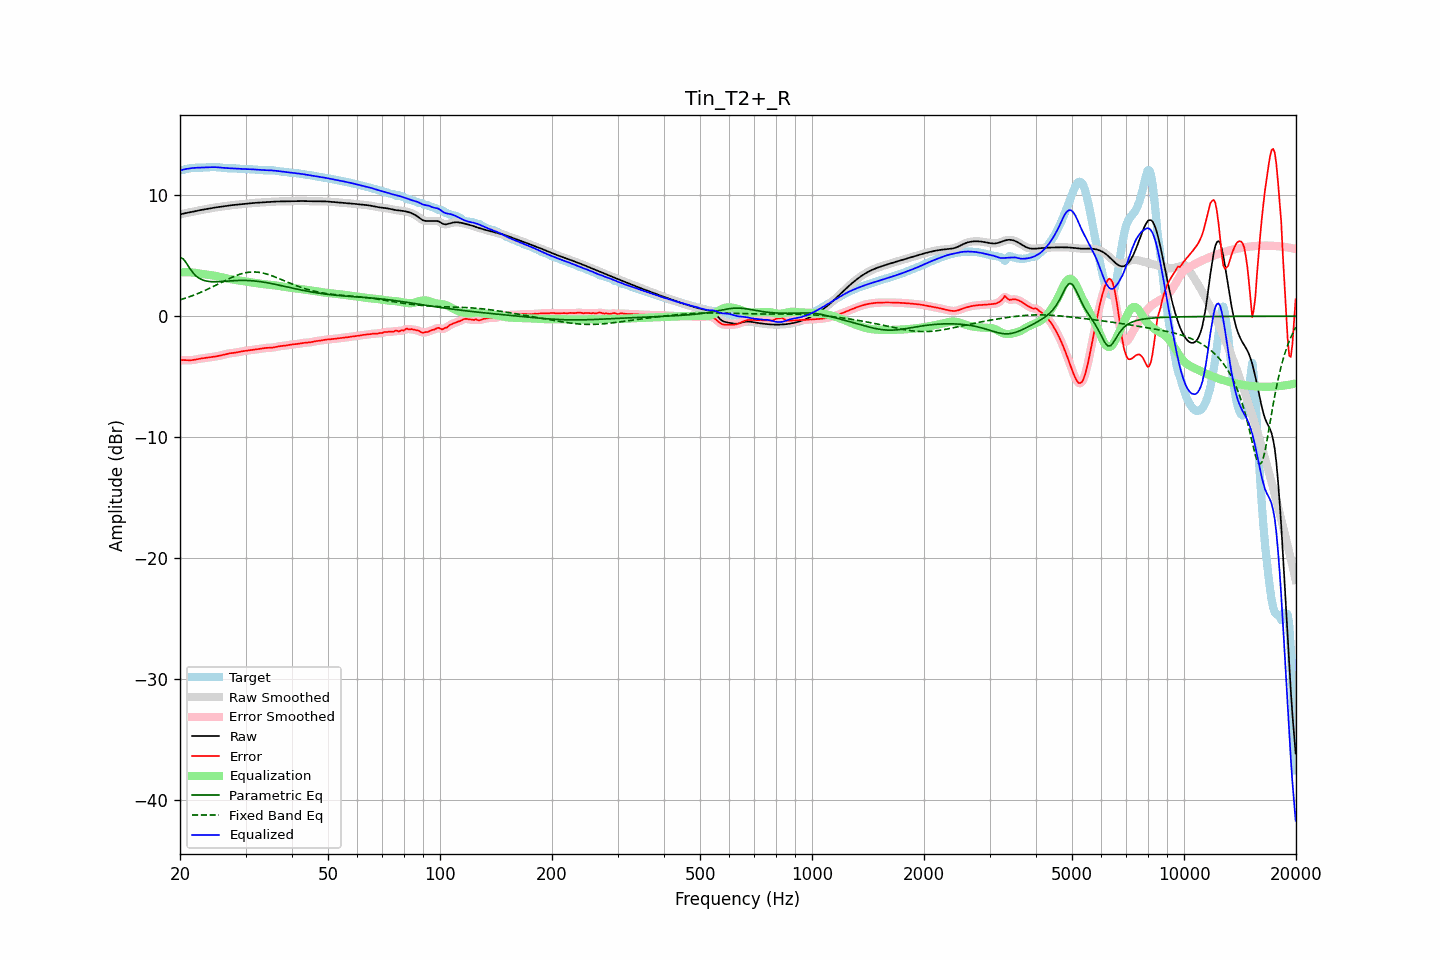

Source data for this figure (header and first rows):
frequency, raw, error, smoothed, error_smoothed, equalization, parametric_eq, fixed_band_eq, equalized_raw, equalized_smoothed, target
20.00, 8.40, -3.64, 8.40, -3.64, 3.62, 4.85, 1.35, 12.03, 12.03, 12.05
20.20, 8.44, -3.63, 8.44, -3.63, 3.63, 4.80, 1.39, 12.07, 12.07, 12.07
20.40, 8.48, -3.62, 8.48, -3.63, 3.64, 4.74, 1.43, 12.11, 12.11, 12.10
20.61, 8.51, -3.62, 8.51, -3.62, 3.64, 4.56, 1.48, 12.15, 12.15, 12.13
20.81, 8.53, -3.63, 8.53, -3.63, 3.64, 4.39, 1.52, 12.17, 12.17, 12.16
21.02, 8.56, -3.64, 8.56, -3.64, 3.64, 4.18, 1.57, 12.19, 12.19, 12.20
21.23, 8.58, -3.64, 8.58, -3.64, 3.63, 3.97, 1.61, 12.21, 12.21, 12.22
21.44, 8.61, -3.64, 8.61, -3.63, 3.62, 3.78, 1.66, 12.23, 12.23, 12.24
21.66, 8.64, -3.62, 8.64, -3.62, 3.61, 3.60, 1.71, 12.24, 12.24, 12.25
21.87, 8.66, -3.60, 8.66, -3.60, 3.59, 3.46, 1.76, 12.26, 12.26, 12.26
22.09, 8.69, -3.57, 8.69, -3.57, 3.57, 3.32, 1.81, 12.27, 12.27, 12.27
22.31, 8.72, -3.54, 8.72, -3.55, 3.55, 3.22, 1.87, 12.27, 12.27, 12.27
22.54, 8.75, -3.52, 8.75, -3.52, 3.53, 3.13, 1.92, 12.28, 12.28, 12.27
22.76, 8.77, -3.50, 8.77, -3.50, 3.51, 3.06, 1.98, 12.28, 12.28, 12.27
22.99, 8.80, -3.48, 8.80, -3.48, 3.48, 3.00, 2.04, 12.28, 12.28, 12.28
23.22, 8.82, -3.46, 8.82, -3.46, 3.47, 2.96, 2.10, 12.29, 12.29, 12.29
23.45, 8.85, -3.45, 8.85, -3.45, 3.45, 2.92, 2.16, 12.29, 12.29, 12.30
23.69, 8.87, -3.43, 8.87, -3.43, 3.43, 2.89, 2.22, 12.30, 12.30, 12.30
23.92, 8.89, -3.42, 8.89, -3.42, 3.41, 2.87, 2.28, 12.31, 12.31, 12.31
24.16, 8.92, -3.40, 8.92, -3.40, 3.40, 2.86, 2.35, 12.31, 12.31, 12.31
24.40, 8.94, -3.37, 8.94, -3.37, 3.38, 2.85, 2.41, 12.32, 12.32, 12.32
24.65, 8.96, -3.35, 8.96, -3.35, 3.35, 2.85, 2.48, 12.32, 12.32, 12.32
24.89, 8.98, -3.33, 8.98, -3.33, 3.33, 2.85, 2.54, 12.32, 12.32, 12.32
25.14, 9.00, -3.31, 9.00, -3.31, 3.31, 2.85, 2.61, 12.31, 12.31, 12.31
25.39, 9.02, -3.28, 9.02, -3.28, 3.28, 2.85, 2.68, 12.30, 12.30, 12.30
25.65, 9.04, -3.25, 9.04, -3.25, 3.25, 2.86, 2.74, 12.28, 12.29, 12.29
25.91, 9.06, -3.22, 9.06, -3.22, 3.21, 2.87, 2.81, 12.27, 12.27, 12.28
26.16, 9.08, -3.18, 9.08, -3.18, 3.18, 2.88, 2.88, 12.26, 12.26, 12.26
26.43, 9.10, -3.15, 9.10, -3.15, 3.15, 2.89, 2.94, 12.25, 12.25, 12.24
26.69, 9.12, -3.11, 9.12, -3.11, 3.12, 2.90, 3.01, 12.24, 12.24, 12.23
26.96, 9.14, -3.08, 9.14, -3.09, 3.10, 2.91, 3.07, 12.23, 12.23, 12.22
27.23, 9.16, -3.06, 9.16, -3.06, 3.07, 2.92, 3.14, 12.23, 12.23, 12.22
27.50, 9.17, -3.05, 9.17, -3.05, 3.05, 2.93, 3.20, 12.22, 12.22, 12.22
27.77, 9.19, -3.03, 9.19, -3.03, 3.03, 2.93, 3.25, 12.22, 12.22, 12.22
28.05, 9.20, -3.02, 9.20, -3.02, 3.01, 2.94, 3.31, 12.21, 12.21, 12.22
28.33, 9.21, -3.00, 9.21, -3.00, 2.99, 2.95, 3.36, 12.20, 12.20, 12.21
28.62, 9.23, -2.97, 9.23, -2.97, 2.97, 2.95, 3.41, 12.19, 12.19, 12.20
28.90, 9.24, -2.94, 9.24, -2.94, 2.94, 2.96, 3.46, 12.18, 12.18, 12.18
29.19, 9.25, -2.92, 9.25, -2.92, 2.92, 2.96, 3.50, 12.17, 12.17, 12.17
29.48, 9.27, -2.89, 9.27, -2.89, 2.90, 2.96, 3.54, 12.17, 12.17, 12.16
29.78, 9.28, -2.87, 9.28, -2.87, 2.88, 2.96, 3.57, 12.16, 12.16, 12.16
30.08, 9.30, -2.86, 9.30, -2.86, 2.86, 2.96, 3.60, 12.16, 12.16, 12.16
30.38, 9.31, -2.84, 9.31, -2.84, 2.84, 2.95, 3.62, 12.15, 12.15, 12.16
30.68, 9.33, -2.82, 9.33, -2.82, 2.82, 2.94, 3.64, 12.15, 12.15, 12.15
30.99, 9.34, -2.80, 9.34, -2.80, 2.80, 2.94, 3.65, 12.14, 12.14, 12.14
31.30, 9.35, -2.78, 9.35, -2.78, 2.78, 2.93, 3.66, 12.14, 12.14, 12.13
31.61, 9.36, -2.76, 9.36, -2.76, 2.77, 2.92, 3.66, 12.13, 12.13, 12.12
31.93, 9.37, -2.75, 9.37, -2.75, 2.75, 2.90, 3.65, 12.12, 12.12, 12.12
32.24, 9.38, -2.73, 9.38, -2.73, 2.72, 2.89, 3.64, 12.10, 12.10, 12.11
32.57, 9.39, -2.71, 9.39, -2.71, 2.70, 2.87, 3.63, 12.09, 12.09, 12.10
32.89, 9.40, -2.69, 9.40, -2.69, 2.68, 2.86, 3.61, 12.08, 12.08, 12.09
33.22, 9.41, -2.66, 9.41, -2.66, 2.67, 2.84, 3.58, 12.08, 12.08, 12.07
33.55, 9.42, -2.64, 9.42, -2.64, 2.65, 2.82, 3.55, 12.07, 12.07, 12.06
33.89, 9.43, -2.62, 9.43, -2.62, 2.64, 2.79, 3.52, 12.07, 12.07, 12.05
34.23, 9.44, -2.61, 9.44, -2.61, 2.62, 2.77, 3.48, 12.06, 12.06, 12.05
34.57, 9.45, -2.61, 9.45, -2.61, 2.61, 2.75, 3.44, 12.06, 12.06, 12.06
34.92, 9.46, -2.61, 9.46, -2.61, 2.60, 2.72, 3.40, 12.05, 12.05, 12.06
35.27, 9.46, -2.60, 9.46, -2.60, 2.58, 2.70, 3.35, 12.05, 12.05, 12.06
35.62, 9.47, -2.58, 9.47, -2.58, 2.57, 2.67, 3.30, 12.04, 12.04, 12.05
35.97, 9.47, -2.56, 9.47, -2.56, 2.55, 2.64, 3.25, 12.03, 12.03, 12.03
... 635 more rows
